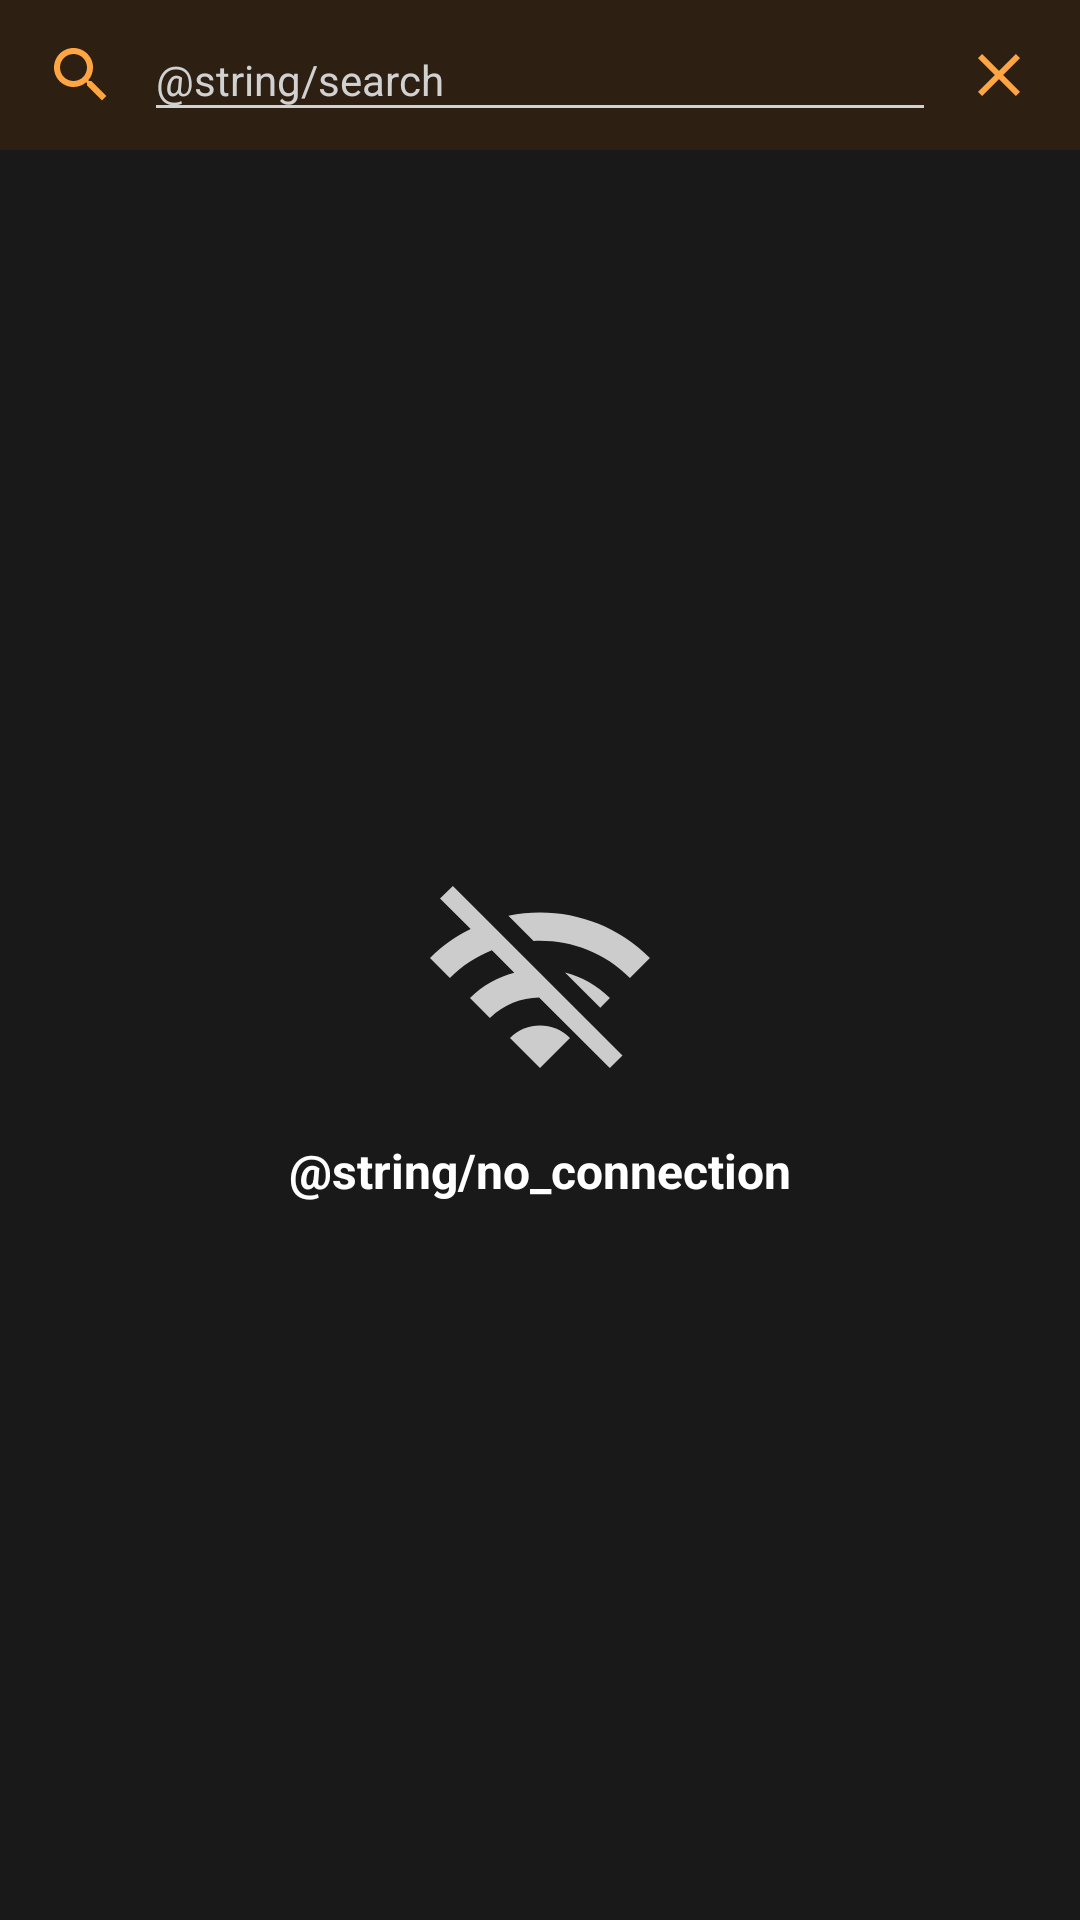

The Android layout XML behind this screen, and the referenced resources:
<!-- AndroidManifest.xml: application theme Theme.MealApp -->
<!-- res/layout/fragment_home.xml -->
<?xml version="1.0" encoding="utf-8"?>
<androidx.constraintlayout.widget.ConstraintLayout xmlns:android="http://schemas.android.com/apk/res/android"
    xmlns:app="http://schemas.android.com/apk/res-auto"
    xmlns:tools="http://schemas.android.com/tools"
    android:layout_width="match_parent"
    android:layout_height="match_parent"
    android:background="@color/black90">

    <include
        android:id="@+id/home_search_view"
        layout="@layout/meal_search_view"/>

    <androidx.recyclerview.widget.RecyclerView
        android:id="@+id/recycler_view_meal_list_home"
        android:layout_width="match_parent"
        android:layout_height="0dp"
        android:visibility="gone"
        android:layout_marginTop="15dp"
        app:layout_constraintBottom_toBottomOf="parent"
        app:layout_constraintEnd_toEndOf="parent"
        app:layout_constraintStart_toStartOf="parent"
        app:layout_constraintTop_toBottomOf="@+id/home_search_view"
        tools:listitem="@layout/item_meal" />

    <androidx.constraintlayout.widget.ConstraintLayout
        android:layout_width="match_parent"
        android:layout_height="wrap_content"
        app:layout_constraintTop_toBottomOf="@+id/home_search_view"
        app:layout_constraintEnd_toEndOf="parent"
        app:layout_constraintStart_toStartOf="parent"
        app:layout_constraintBottom_toBottomOf="parent">

        <androidx.appcompat.widget.AppCompatImageView
            android:id="@+id/no_data_image"
            android:layout_width="80dp"
            android:layout_height="80dp"
            app:srcCompat="@drawable/ic_no_connection"
            android:visibility="visible"
            app:layout_constraintEnd_toEndOf="@+id/title_no_data"
            app:layout_constraintStart_toStartOf="@+id/title_no_data"
            app:layout_constraintTop_toTopOf="parent" />

        <androidx.appcompat.widget.AppCompatTextView
            android:id="@+id/title_no_data"
            android:layout_width="0dp"
            android:layout_height="wrap_content"
            android:text="@string/no_connection"
            android:textColor="@color/white"
            android:textSize="16sp"
            android:textStyle="bold"
            android:layout_marginTop="10dp"
            android:textAlignment="center"
            android:layout_marginHorizontal="30dp"
            android:visibility="visible"
            app:layout_constraintTop_toBottomOf="@+id/no_data_image"
            app:layout_constraintEnd_toEndOf="parent"
            app:layout_constraintStart_toStartOf="parent" />

    </androidx.constraintlayout.widget.ConstraintLayout>

</androidx.constraintlayout.widget.ConstraintLayout>
<!-- res/layout/meal_search_view.xml (included above) -->
<?xml version="1.0" encoding="utf-8"?>
<androidx.constraintlayout.widget.ConstraintLayout xmlns:android="http://schemas.android.com/apk/res/android"
    android:layout_width="match_parent"
    android:layout_height="50dp"
    xmlns:app="http://schemas.android.com/apk/res-auto"
    android:background="@color/mediumBrown">

    <androidx.appcompat.widget.AppCompatImageView
        android:id="@+id/search_button"
        android:layout_width="30dp"
        android:layout_height="30dp"
        app:layout_constraintTop_toTopOf="parent"
        app:layout_constraintBottom_toBottomOf="parent"
        app:layout_constraintStart_toStartOf="parent"
        android:layout_marginStart="12dp"
        android:padding="3dp"
        app:srcCompat="@drawable/ic_search"
        android:background="@drawable/ripple_background_button_toolbar"
        android:visibility="visible"/>

    <androidx.appcompat.widget.AppCompatEditText
        android:id="@+id/edittext_search"
        android:layout_width="0dp"
        android:layout_height="match_parent"
        app:layout_constraintTop_toTopOf="parent"
        app:layout_constraintBottom_toBottomOf="parent"
        app:layout_constraintStart_toEndOf="@+id/search_button"
        app:layout_constraintEnd_toStartOf="@+id/close_search_button"
        android:textColor="@color/white"
        android:hint="@string/search"
        android:textColorHighlight="@color/orange"
        android:textCursorDrawable="@drawable/cursor_color"
        android:textColorHint="@color/search_hint"
        android:layout_margin="6dp"
        android:textSize="14sp"
        app:backgroundTint="@color/search_hint"
        android:imeOptions="actionSearch"
        android:inputType="text"
        />


    <androidx.appcompat.widget.AppCompatImageView
        android:id="@+id/close_search_button"
        android:layout_width="30dp"
        android:layout_height="30dp"
        app:layout_constraintTop_toTopOf="parent"
        app:layout_constraintBottom_toBottomOf="parent"
        app:layout_constraintEnd_toEndOf="parent"
        android:layout_marginEnd="12dp"
        android:padding="3dp"
        app:srcCompat="@drawable/ic_close"
        android:background="@drawable/ripple_background_button_toolbar"
        android:visibility="visible"/>


</androidx.constraintlayout.widget.ConstraintLayout>
<!-- res/layout/item_meal.xml (included above) -->
<?xml version="1.0" encoding="utf-8"?>
<com.google.android.material.card.MaterialCardView xmlns:android="http://schemas.android.com/apk/res/android"
    android:layout_width="match_parent"
    android:layout_height="250dp"
    xmlns:app="http://schemas.android.com/apk/res-auto"
    android:layout_margin="20dp"
    app:cardCornerRadius="@dimen/cardView_corners"
    app:cardElevation="@dimen/cardView_elevation"
    app:cardBackgroundColor="@color/darkBrown"
    android:id="@+id/meal_category_button">

    <androidx.constraintlayout.widget.ConstraintLayout
        android:layout_width="match_parent"
        android:layout_height="match_parent">

        <androidx.constraintlayout.widget.ConstraintLayout
            android:id="@+id/content_image"
            android:layout_width="match_parent"
            android:layout_height="190dp"
            app:layout_constraintTop_toTopOf="parent"
            app:layout_constraintStart_toStartOf="parent">

            <androidx.appcompat.widget.AppCompatImageView
                android:id="@+id/image_item_meal_by_category"
                android:layout_width="match_parent"
                android:layout_height="match_parent"
                app:layout_constraintTop_toTopOf="parent"
                app:layout_constraintBottom_toBottomOf="parent"
                app:layout_constraintStart_toStartOf="parent"
                app:layout_constraintEnd_toEndOf="parent"
                android:scaleType="centerCrop"
                android:background="@color/lightBrown"
                android:padding="10dp"
                android:visibility="visible"/>


            <com.google.android.material.progressindicator.CircularProgressIndicator
                android:id="@+id/progress_bar_image"
                android:layout_width="wrap_content"
                android:layout_height="wrap_content"
                app:layout_constraintTop_toTopOf="@+id/content_image"
                app:layout_constraintBottom_toBottomOf="@+id/content_image"
                app:layout_constraintStart_toStartOf="@+id/content_image"
                app:layout_constraintEnd_toEndOf="@+id/content_image"
                android:visibility="visible"
                app:indicatorColor="@color/orange"
                android:indeterminate="true"
                android:layout_centerInParent="true"/>

        </androidx.constraintlayout.widget.ConstraintLayout>

        <androidx.appcompat.widget.AppCompatTextView
            android:id="@+id/title_item_meal_by_country"
            android:layout_width="0dp"
            android:layout_height="wrap_content"
            app:layout_constraintTop_toBottomOf="@+id/content_image"
            app:layout_constraintStart_toStartOf="parent"
            app:layout_constraintEnd_toEndOf="parent"
            android:layout_marginHorizontal="25dp"
            app:layout_constraintBottom_toBottomOf="parent"
            android:text="@string/app_name"
            android:ellipsize="end"
            android:maxLines="1"
            android:textSize="18sp"
            android:textColor="@color/white"
            android:textStyle="bold"
            />

    </androidx.constraintlayout.widget.ConstraintLayout>

</com.google.android.material.card.MaterialCardView>
<!-- resources referenced by this layout -->
<resources>
  <color name="black90">#E6000000</color>
  <color name="darkBrown">#23180d</color>
  <color name="lightBrown">#605245</color>
  <color name="mediumBrown">#2d2013</color>
  <color name="orange">#FFA541</color>
  <color name="search_hint">#d1d1d1</color>
  <color name="white">#FFFFFFFF</color>
  <dimen name="cardView_corners">10dp</dimen>
  <dimen name="cardView_elevation">5dp</dimen>
  <!-- drawable ic_close (drawable) -->
  <vector android:height="24dp" android:tint="#FFA541"
      android:viewportHeight="24" android:viewportWidth="24"
      android:width="24dp" xmlns:android="http://schemas.android.com/apk/res/android">
      <path android:fillColor="@android:color/white" android:pathData="M19,6.41L17.59,5 12,10.59 6.41,5 5,6.41 10.59,12 5,17.59 6.41,19 12,13.41 17.59,19 19,17.59 13.41,12z"/>
  </vector>
  <!-- drawable ic_no_connection (drawable) -->
  <vector android:height="24dp" android:tint="#CCCCCC"
      android:viewportHeight="24" android:viewportWidth="24"
      android:width="24dp" xmlns:android="http://schemas.android.com/apk/res/android">
      <path android:fillColor="@android:color/white" android:pathData="M22.99,9C19.15,5.16 13.8,3.76 8.84,4.78l2.52,2.52c3.47,-0.17 6.99,1.05 9.63,3.7l2,-2zM18.99,13c-1.29,-1.29 -2.84,-2.13 -4.49,-2.56l3.53,3.53 0.96,-0.97zM2,3.05L5.07,6.1C3.6,6.82 2.22,7.78 1,9l1.99,2c1.24,-1.24 2.67,-2.16 4.2,-2.77l2.24,2.24C7.81,10.89 6.27,11.73 5,13v0.01L6.99,15c1.36,-1.36 3.14,-2.04 4.92,-2.06L18.98,20l1.27,-1.26L3.29,1.79 2,3.05zM9,17l3,3 3,-3c-1.65,-1.66 -4.34,-1.66 -6,0z"/>
  </vector>
  <!-- drawable ic_search (drawable) -->
  <vector android:height="24dp" android:tint="#FFA541"
      android:viewportHeight="24" android:viewportWidth="24"
      android:width="24dp" xmlns:android="http://schemas.android.com/apk/res/android">
      <path android:fillColor="@android:color/white" android:pathData="M15.5,14h-0.79l-0.28,-0.27C15.41,12.59 16,11.11 16,9.5 16,5.91 13.09,3 9.5,3S3,5.91 3,9.5 5.91,16 9.5,16c1.61,0 3.09,-0.59 4.23,-1.57l0.27,0.28v0.79l5,4.99L20.49,19l-4.99,-5zM9.5,14C7.01,14 5,11.99 5,9.5S7.01,5 9.5,5 14,7.01 14,9.5 11.99,14 9.5,14z"/>
  </vector>
  <!-- drawable ripple_background_button_toolbar (drawable) -->
  <?xml version="1.0" encoding="utf-8"?>
  <selector xmlns:android="http://schemas.android.com/apk/res/android">
  
      <item android:state_pressed="true">
          <shape android:shape="rectangle">
              <corners android:radius="5dp"/>
              <solid android:color="@color/lightBrown"/>
          </shape>
      </item>
  
      <item>
          <shape android:shape="rectangle">
              <corners android:radius="5dp" />
              <solid android:color="@android:color/transparent"/>
          </shape>
      </item>
  
  </selector>
  <string name="app_name">MealApp</string>
  <style name="Theme.MealApp" parent="Theme.MaterialComponents.DayNight.NoActionBar">
          
          <item name="colorPrimary">@color/purple_500</item>
          <item name="colorPrimaryVariant">@color/purple_700</item>
          <item name="colorOnPrimary">@color/white</item>
          
          <item name="colorSecondary">@color/teal_200</item>
          <item name="colorSecondaryVariant">@color/teal_700</item>
          <item name="colorOnSecondary">@color/black</item>
          
          <item name="android:statusBarColor" tools:targetApi="l">@color/mediumBrown</item>
          
      </style>
  <color name="purple_500">#FF6200EE</color>
  <color name="purple_700">#FF3700B3</color>
  <color name="teal_200">#FF03DAC5</color>
  <color name="teal_700">#FF018786</color>
  <color name="black">#FF000000</color>
</resources>
